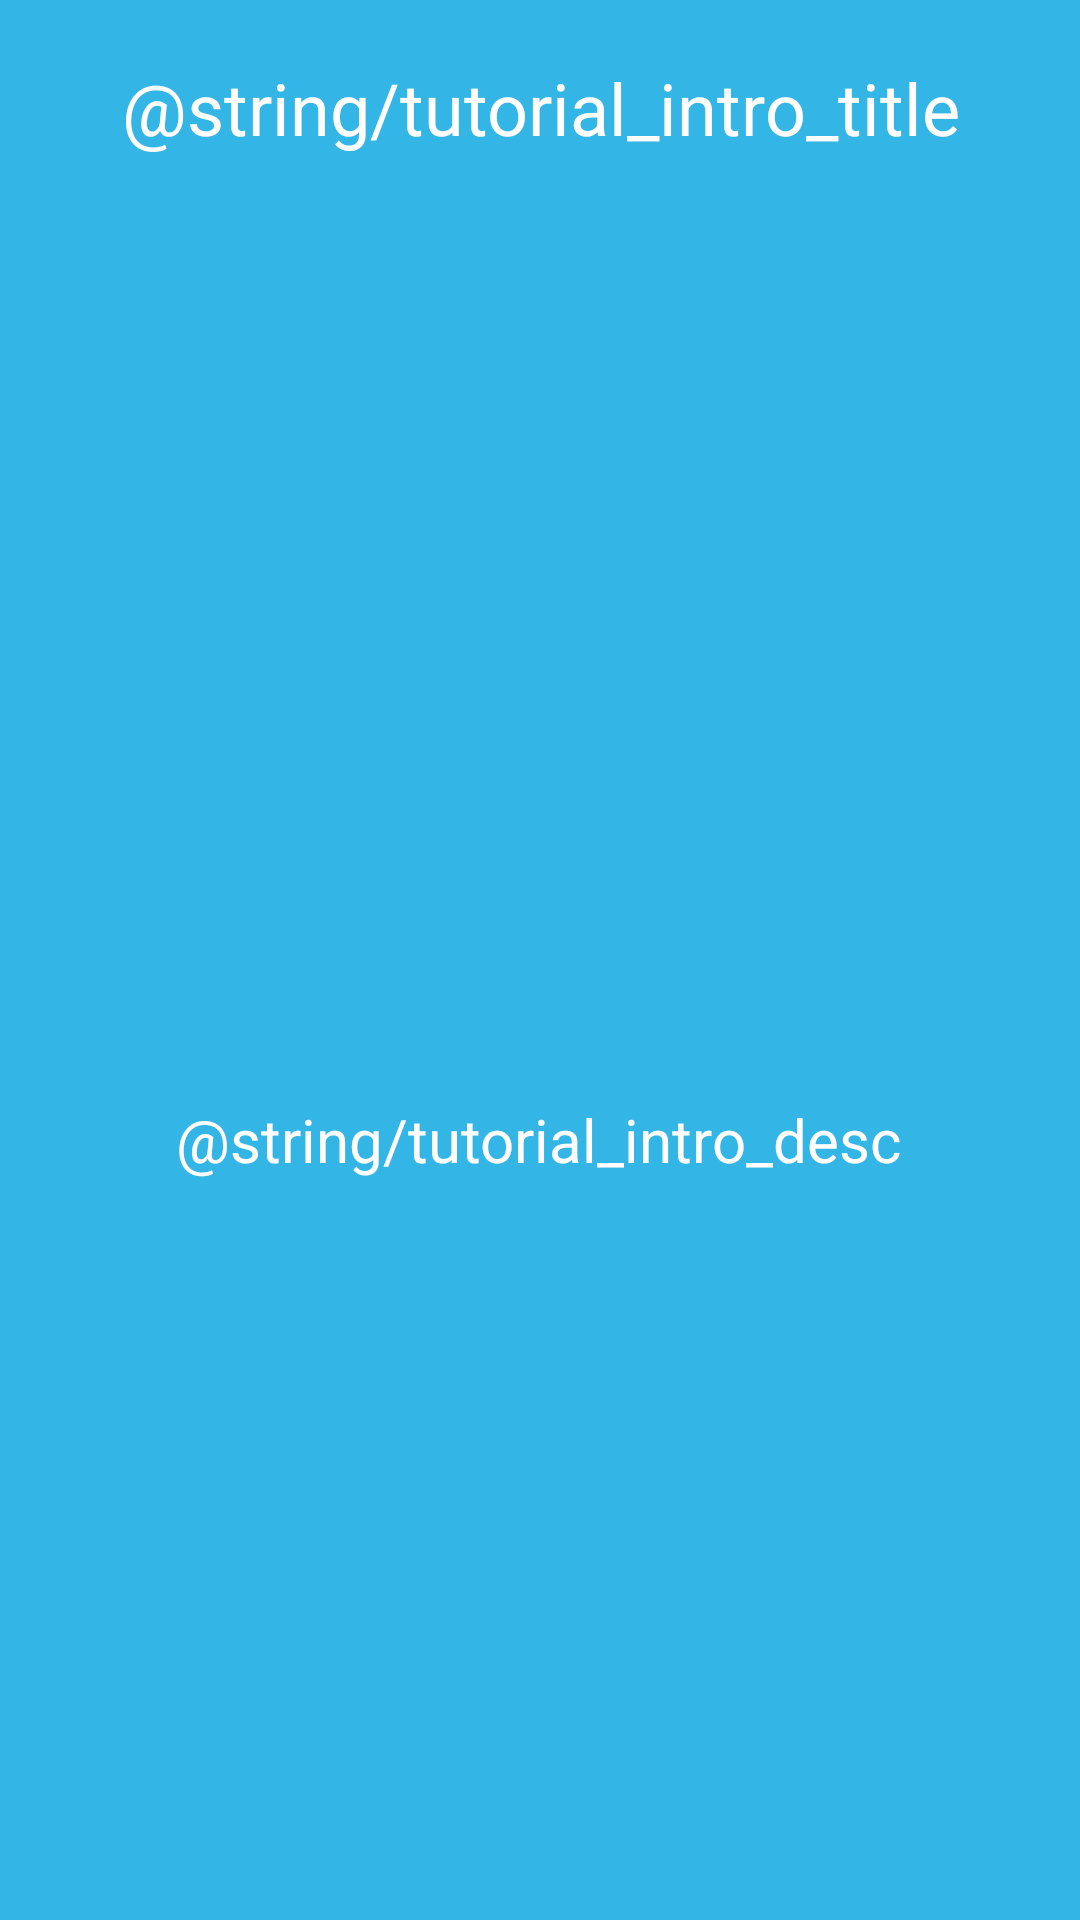

Write the Android layout XML for this screen, with the resource values it uses.
<!-- AndroidManifest.xml: application theme AppTheme -->
<!-- res/layout/fragment_tutorial_intro.xml -->
<?xml version="1.0" encoding="utf-8"?>
<android.support.constraint.ConstraintLayout xmlns:android="http://schemas.android.com/apk/res/android"
    xmlns:app="http://schemas.android.com/apk/res-auto"
    xmlns:tools="http://schemas.android.com/tools"
    android:layout_width="match_parent"
    android:layout_height="match_parent"
    android:background="@android:color/holo_blue_light">

    <TextView
        android:id="@+id/tutorial_intro_page_title"
        android:layout_width="wrap_content"
        android:layout_height="wrap_content"
        android:layout_marginBottom="8dp"
        android:layout_marginLeft="8dp"
        android:layout_marginRight="8dp"
        android:layout_marginTop="8dp"
        android:text="@string/tutorial_intro_title"
        android:textAlignment="center"
        android:textColor="#ffff"
        android:textSize="24sp"
        app:layout_constraintBottom_toBottomOf="parent"
        app:layout_constraintLeft_toLeftOf="parent"
        app:layout_constraintRight_toRightOf="parent"
        app:layout_constraintTop_toTopOf="parent"
        app:layout_constraintVertical_bias="0.01999998" />

    <TextView
        android:id="@+id/tutorial_intro_page_description"
        android:layout_width="330dp"
        android:layout_height="wrap_content"
        android:layout_marginBottom="8dp"
        android:layout_marginLeft="8dp"
        android:layout_marginRight="8dp"
        android:layout_marginTop="8dp"
        android:lineSpacingExtra="2sp"
        android:text="@string/tutorial_intro_desc"
        android:textAlignment="center"
        android:textColor="#ffff"
        android:textSize="20sp"
        app:layout_constraintBottom_toBottomOf="parent"
        app:layout_constraintHorizontal_bias="0.447"
        app:layout_constraintLeft_toLeftOf="parent"
        app:layout_constraintRight_toRightOf="parent"
        app:layout_constraintTop_toTopOf="parent"
        app:layout_constraintVertical_bias="0.6" />
</android.support.constraint.ConstraintLayout>
<!-- resources referenced by this layout -->
<resources>
  <style name="AppTheme" parent="Theme.AppCompat.Light.DarkActionBar">
          
          <item name="colorPrimary">@color/colorPrimary</item>
          <item name="colorPrimaryDark">@color/colorPrimaryDark</item>
          <item name="colorAccent">@color/colorAccent</item>
      </style>
  <!-- not gathered from this repository: default colours our renderer supplied (Android Studio template values) -->
  <color name="colorPrimary">#FF6200EE</color>
  <color name="colorPrimaryDark">#FF3700B3</color>
  <color name="colorAccent">#FF03DAC5</color>
</resources>
